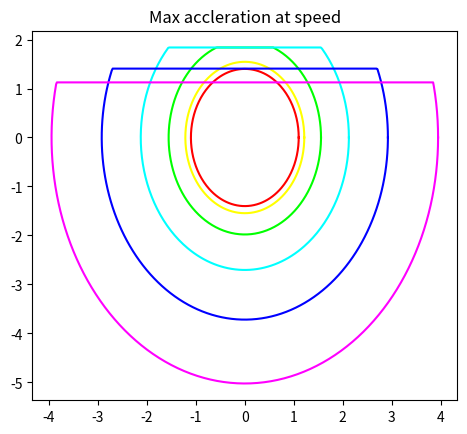

Here is the Python script that generated this plot:
# simple dynamic model of a vehicle

import numpy as np
import matplotlib.pyplot as plt

import math, matplotlib
AIRDENSITY = 1.204

class vehicle:
    def __init__(
            this,
            max_power           : float,
            max_torque          : float,
            mass                : float,
            coeff_fric_long     : float,
            coeff_fric_lat      : float,
            wheel_radius        : float,
            final_drive_ratio   : float,
            coeff_drag          : float,
            frontal_area        : float,
            coeff_downforce     : float
            ):
        this.max_power = max_power
        this.max_torque = max_torque
        this.wheel_radius = wheel_radius
        this.final_drive_ratio = final_drive_ratio

        this.mass = mass

        this.coeff_fric_lat = coeff_fric_lat
        this.coeff_fric_long = coeff_fric_long

        this.coeff_drag = coeff_drag
        this.frontal_area = frontal_area
        this.coeff_downforce = coeff_downforce

        this.tire_circumference = wheel_radius * 2 * np.radians(360)

        # END

    def max_accel_from_power(this, velocity : float):
        wheel_rps = velocity / this.tire_circumference
        motor_rps = wheel_rps * this.final_drive_ratio
        
        max_motor_torque = min(230, (this.max_power / (6.2831853 * motor_rps)))
        max_wheel_force = max_motor_torque * this.final_drive_ratio / this.wheel_radius

        print(motor_rps)
        if (motor_rps > 108): return 0 #if the motor rpm is greater than 6500
        else: return  max_wheel_force / this.mass / 9.81

    def downforce(this, velocity):
        return (this.mass + (this.coeff_downforce * (velocity**2)))

    #def tireForces(this)
    #    def lerp(a,b,t): (1-t) * a + t * b
    #    def invlerp(a,b,t): (t - a) / (b - a)

    #    slipx = -(1 + Rww/uw) #or, k is equal to -1 - speed of the tread over the surface / velocity of the wheel center
    #    slipa = atan(-vw/uw)  #or, a is equal to the angle between the wheels's velocity and the heading of the car

    #    coeff_fxmax = lerp(cf_x1, cf_x2, invlerp(Fz1, Fz2, Fz))
    #    coeff_fymax = lerp(cf_y1, cf_y2, invlerp(Fz1, Fz2, Fz))
    #    slipxmax    = lerp(cf_slipx1, cf_slipx2, invlerp(Fz1, Fz2, Fz))
    #    slipamax    = lerp(cf_slipa1, cf_slipa2, invlerp(Fz1, Fz2, Fz))

    #    slipxn = slipx/slipmax
    #    slipan = slipa/slipamax

    #    p = sqrt(slipxn**2 + slipan**2)

    #    ux = slipxmax*sin(Qx * arctan(pi*p/2 * arctan(Qx)))
    #    uv = slipymax*sin(Qy * arctan(pi*p/2 * arctan(Qy)))

    #    Fx = ux * Fz * slipxn/p
    #    Fy = uy * Fz * slipan/p


    def plot_elipse(this, velocity : float):
        t = np.linspace(0, 360, 360)
        
        x = this.coeff_fric_lat *  np.cos(np.radians(t)) * this.downforce(velocity) / this.mass
        y = this.coeff_fric_long * np.sin(np.radians(t)) * this.downforce(velocity) / this.mass 

        mv = this.max_accel_from_power(velocity)

        y = np.array(list(map((lambda n : min(n, mv)), y)))

        plt.plot(x,y, color=matplotlib.colors.hsv_to_rgb(((velocity / 60.0), 1, 1)))

if __name__ == '__main__':
    v = vehicle(80000, 230, 290, 1.4, 1.1, 0.22, 5, 0.35, 0.3, 0.3)
    
    plt.gca().set_aspect('equal')
    for i in range(0, 6):
        v.plot_elipse(float(i * 10))

    plt.title("Max accleration at speed")
    plt.show()
